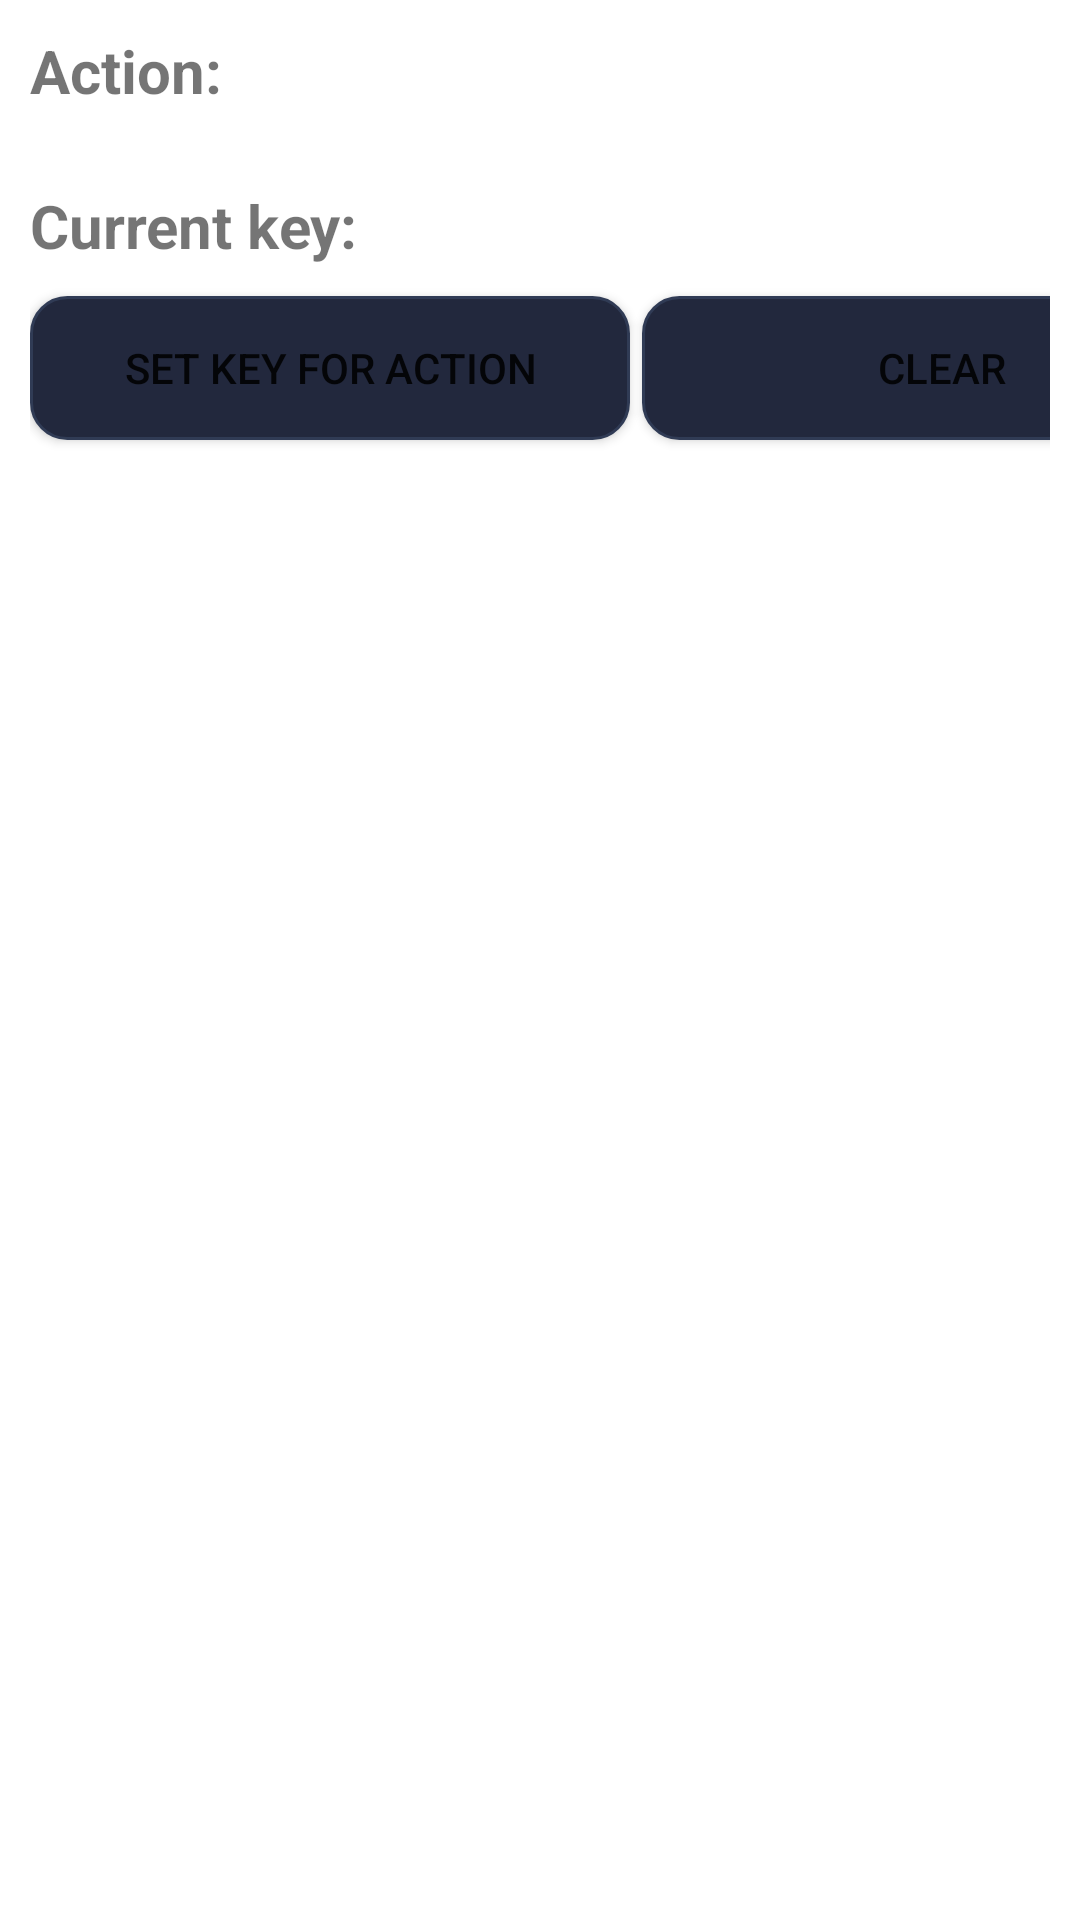

Produce the Android XML layout that renders to this screen, including the resource entries it uses.
<!-- AndroidManifest.xml: application theme AppTheme -->
<!-- res/layout/dialog_shortcut.xml -->
<?xml version="1.0" encoding="utf-8"?>
<GridLayout xmlns:android="http://schemas.android.com/apk/res/android"
    android:layout_width="match_parent"
    android:layout_height="match_parent"
    android:columnCount="2"
    android:padding="10dp">

    <TextView
        android:id="@+id/textView"
        android:layout_width="wrap_content"
        android:layout_height="wrap_content"
        android:layout_marginBottom="10dp"
        android:text="@string/action"
        android:textSize="20sp"
        android:textStyle="bold" />

    <TextView
        android:id="@+id/tvActionTitle"
        android:layout_width="wrap_content"
        android:layout_height="wrap_content"
        android:layout_marginBottom="10dp"
        android:ellipsize="end"
        android:lines="2" />

    <TextView
        android:id="@+id/textView3"
        android:layout_width="wrap_content"
        android:layout_height="wrap_content"
        android:layout_marginBottom="10dp"
        android:text="@string/current_key"
        android:textSize="20sp"
        android:textStyle="bold" />

    <TextView
        android:id="@+id/tvActionKey"
        android:layout_width="wrap_content"
        android:layout_height="wrap_content"
        android:layout_marginBottom="10dp"
        android:textSize="20sp" />

    <Button
        android:id="@+id/btnSetKey"
        android:layout_width="200dp"
        android:layout_height="wrap_content"
        android:layout_marginEnd="2dp"
        android:background="@drawable/button_bg_selector"
        android:ellipsize="end"
        android:lines="1"
        android:text="@string/set_key_for_action" />

    <Button
        android:id="@+id/btnClearKey"
        android:layout_width="200dp"
        android:layout_height="wrap_content"
        android:layout_marginStart="2dp"
        android:background="@drawable/button_bg_selector"
        android:ellipsize="end"
        android:lines="1"
        android:text="@string/clear" />
</GridLayout>
<!-- resources referenced by this layout -->
<resources>
  <!-- drawable button_bg_selector: vector/xml drawable (drawable, 3079 chars, omitted) -->
  <string name="action">Action:</string>
  <string name="clear">Clear</string>
  <string name="current_key">Current key:</string>
  <string name="set_key_for_action">Set key for action</string>
</resources>
